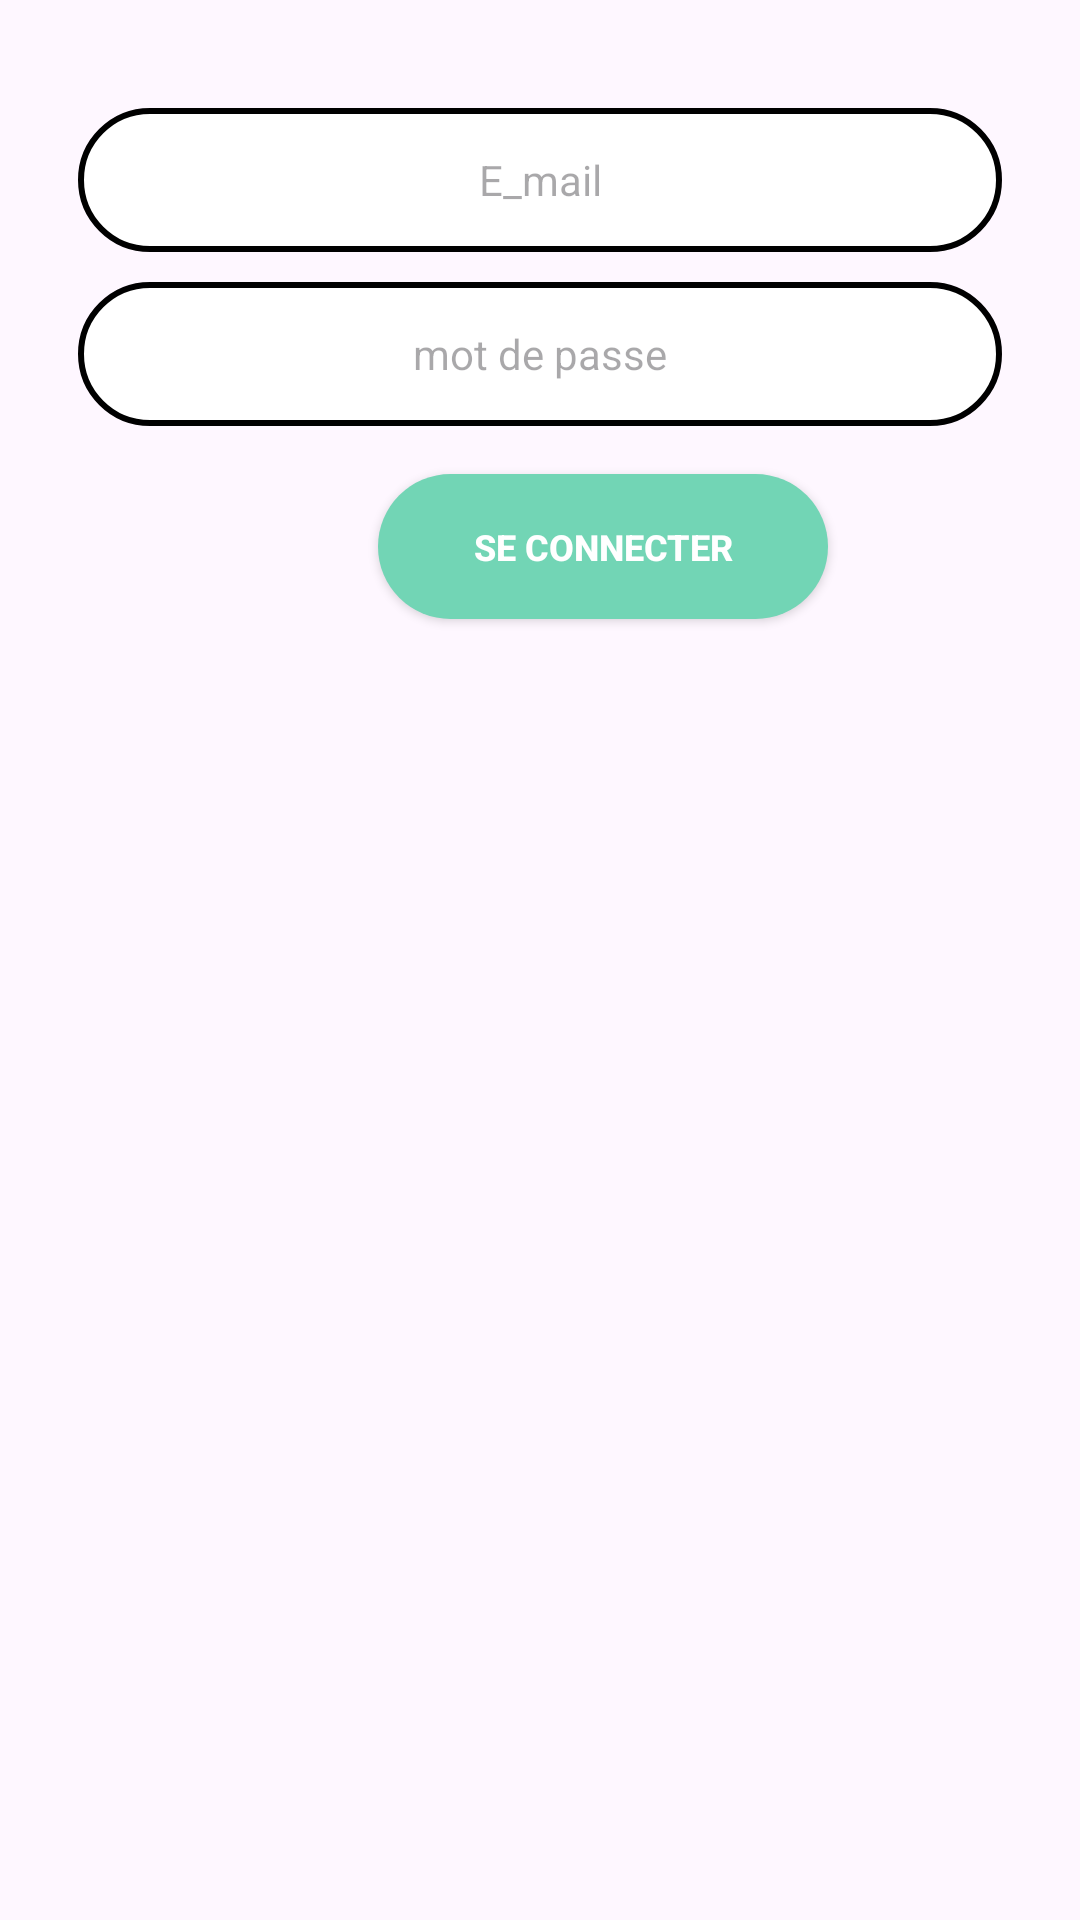

Write the Android layout XML for this screen, with the resource values it uses.
<!-- AndroidManifest.xml: application theme Theme.PharmacieApp -->
<!-- res/layout/fragment_login.xml -->
<?xml version="1.0" encoding="utf-8"?>
<LinearLayout xmlns:android="http://schemas.android.com/apk/res/android"
    xmlns:app="http://schemas.android.com/apk/res-auto"
    xmlns:tools="http://schemas.android.com/tools"
    android:layout_width="match_parent"
    android:layout_height="match_parent"
    android:orientation="vertical"
    android:padding="26dp"
    android:background="@android:color/transparent">

    <ImageView
        android:id="@+id/imageView2"
        android:layout_width="match_parent"
        android:layout_height="wrap_content"
        android:src="@drawable/bottom_btn4" />

    <EditText
        android:id="@+id/emailEditText"
        android:layout_width="match_parent"
        android:layout_height="wrap_content"

        android:layout_marginTop="10dp"
        android:background="@drawable/rounded_edit"

        android:gravity="center"
        android:hint="@string/e_mail"
        android:minHeight="48dp"
        android:textSize="14sp" />

    <EditText
        android:id="@+id/passwordEditText"
        android:layout_width="match_parent"
        android:layout_height="wrap_content"
        android:layout_marginTop="10dp"
        android:background="@drawable/rounded_edit"
        android:gravity="center"
        android:hint="@string/mot_de_passe"
        android:inputType="textPassword"
        android:minHeight="48dp"
        android:textSize="14sp" />

    <androidx.appcompat.widget.AppCompatButton
        android:id="@+id/loginButton"
        android:layout_width="150dp"
        android:layout_height="wrap_content"
        android:layout_marginLeft="100dp"
        android:layout_marginTop="16dp"
        android:background="@drawable/rounded_bottom"
        android:padding="16dp"
        android:text="@string/se_connecter"
        android:textColor="@color/white"
        android:textSize="12sp"
        android:textStyle="bold" />


</LinearLayout>
<!-- resources referenced by this layout -->
<resources>
  <color name="white">#FFFFFF</color>
  <!-- drawable rounded_bottom (drawable) -->
  <?xml version="1.0" encoding="utf-8"?>
  <shape xmlns:android="http://schemas.android.com/apk/res/android"
      android:shape="rectangle">
      
      <corners
          android:bottomLeftRadius="50dp"
          android:bottomRightRadius="50dp"
          android:topLeftRadius="50dp"
          android:topRightRadius="50dp"/>
      <solid android:color="#72D5B5"/>
  </shape>
  <!-- drawable rounded_edit (drawable) -->
  <?xml version="1.0" encoding="utf-8"?>
  <shape xmlns:android="http://schemas.android.com/apk/res/android"
      android:shape="rectangle">
      <corners android:radius="24dp" />
      <stroke
          android:width="2dp"
          android:color="@android:color/black" />
      <solid android:color="@android:color/white" />
  </shape>
  <string name="e_mail">E_mail</string>
  <string name="mot_de_passe">mot de passe</string>
  <string name="se_connecter">se connecter</string>
  <style name="Theme.PharmacieApp" parent="Base.Theme.PharmacieApp" />
  <style name="Base.Theme.PharmacieApp" parent="Theme.Material3.DayNight.NoActionBar">
          
          
      </style>
</resources>
